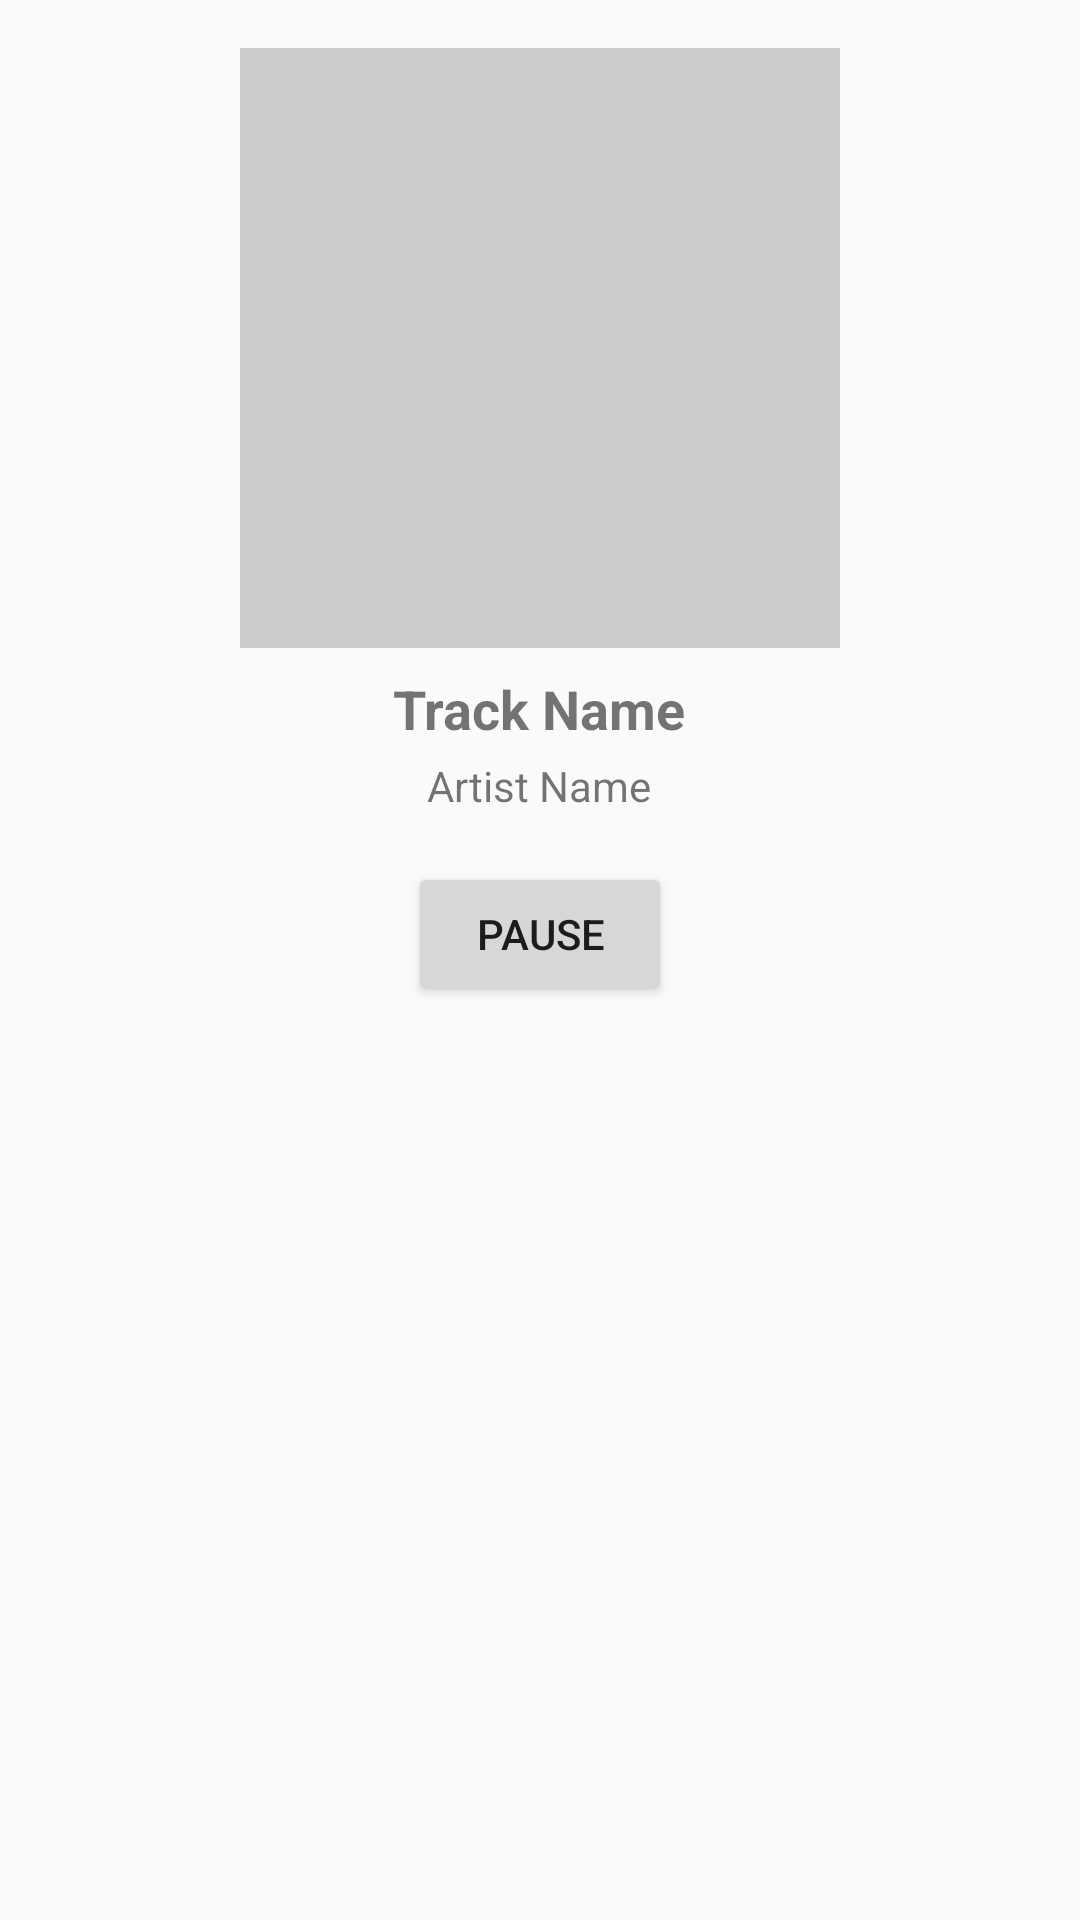

Produce the Android XML layout that renders to this screen, including the resource entries it uses.
<!-- AndroidManifest.xml: application theme Theme.ContextAwareMusicApp -->
<!-- res/layout/fragment_currently_playing.xml -->
<?xml version="1.0" encoding="utf-8"?>
<LinearLayout xmlns:android="http://schemas.android.com/apk/res/android"
    android:layout_width="match_parent"
    android:layout_height="match_parent"
    android:orientation="vertical"
    android:padding="16dp">

    <ImageView
        android:id="@+id/album_image"
        android:layout_width="200dp"
        android:layout_height="200dp"
        android:layout_gravity="center"
        android:scaleType="centerCrop"
        android:contentDescription="@string/album_art_desc"
        android:src="@drawable/placeholder_image" />

    <TextView
        android:id="@+id/track_name"
        android:layout_width="wrap_content"
        android:layout_height="wrap_content"
        android:text="Track Name"
        android:textSize="18sp"
        android:textStyle="bold"
        android:layout_gravity="center_horizontal"
        android:layout_marginTop="8dp" />

    <TextView
        android:id="@+id/artist_name"
        android:layout_width="wrap_content"
        android:layout_height="wrap_content"
        android:text="Artist Name"
        android:layout_gravity="center_horizontal"
        android:layout_marginTop="4dp" />

    <Button
        android:id="@+id/play_pause_button"
        android:layout_width="wrap_content"
        android:layout_height="wrap_content"
        android:text="Pause"
        android:layout_gravity="center_horizontal"
        android:layout_marginTop="16dp" />
</LinearLayout>
<!-- resources referenced by this layout -->
<resources>
  <!-- drawable placeholder_image (drawable) -->
  <?xml version="1.0" encoding="utf-8"?>
  <shape xmlns:android="http://schemas.android.com/apk/res/android" android:shape="rectangle">
      <solid android:color="#CCCCCC" />
      <size android:width="50dp" android:height="50dp" />
  </shape>
  <style name="Theme.ContextAwareMusicApp" parent="Theme.AppCompat.Light.NoActionBar">
          <item name="colorPrimary">@color/purple_500</item>
          <item name="colorPrimaryDark">@color/purple_700</item>
          <item name="colorAccent">@color/teal_200</item>
      </style>
  <color name="purple_500">#FF6200EE</color>
  <color name="purple_700">#FF3700B3</color>
  <color name="teal_200">#FF03DAC5</color>
</resources>
